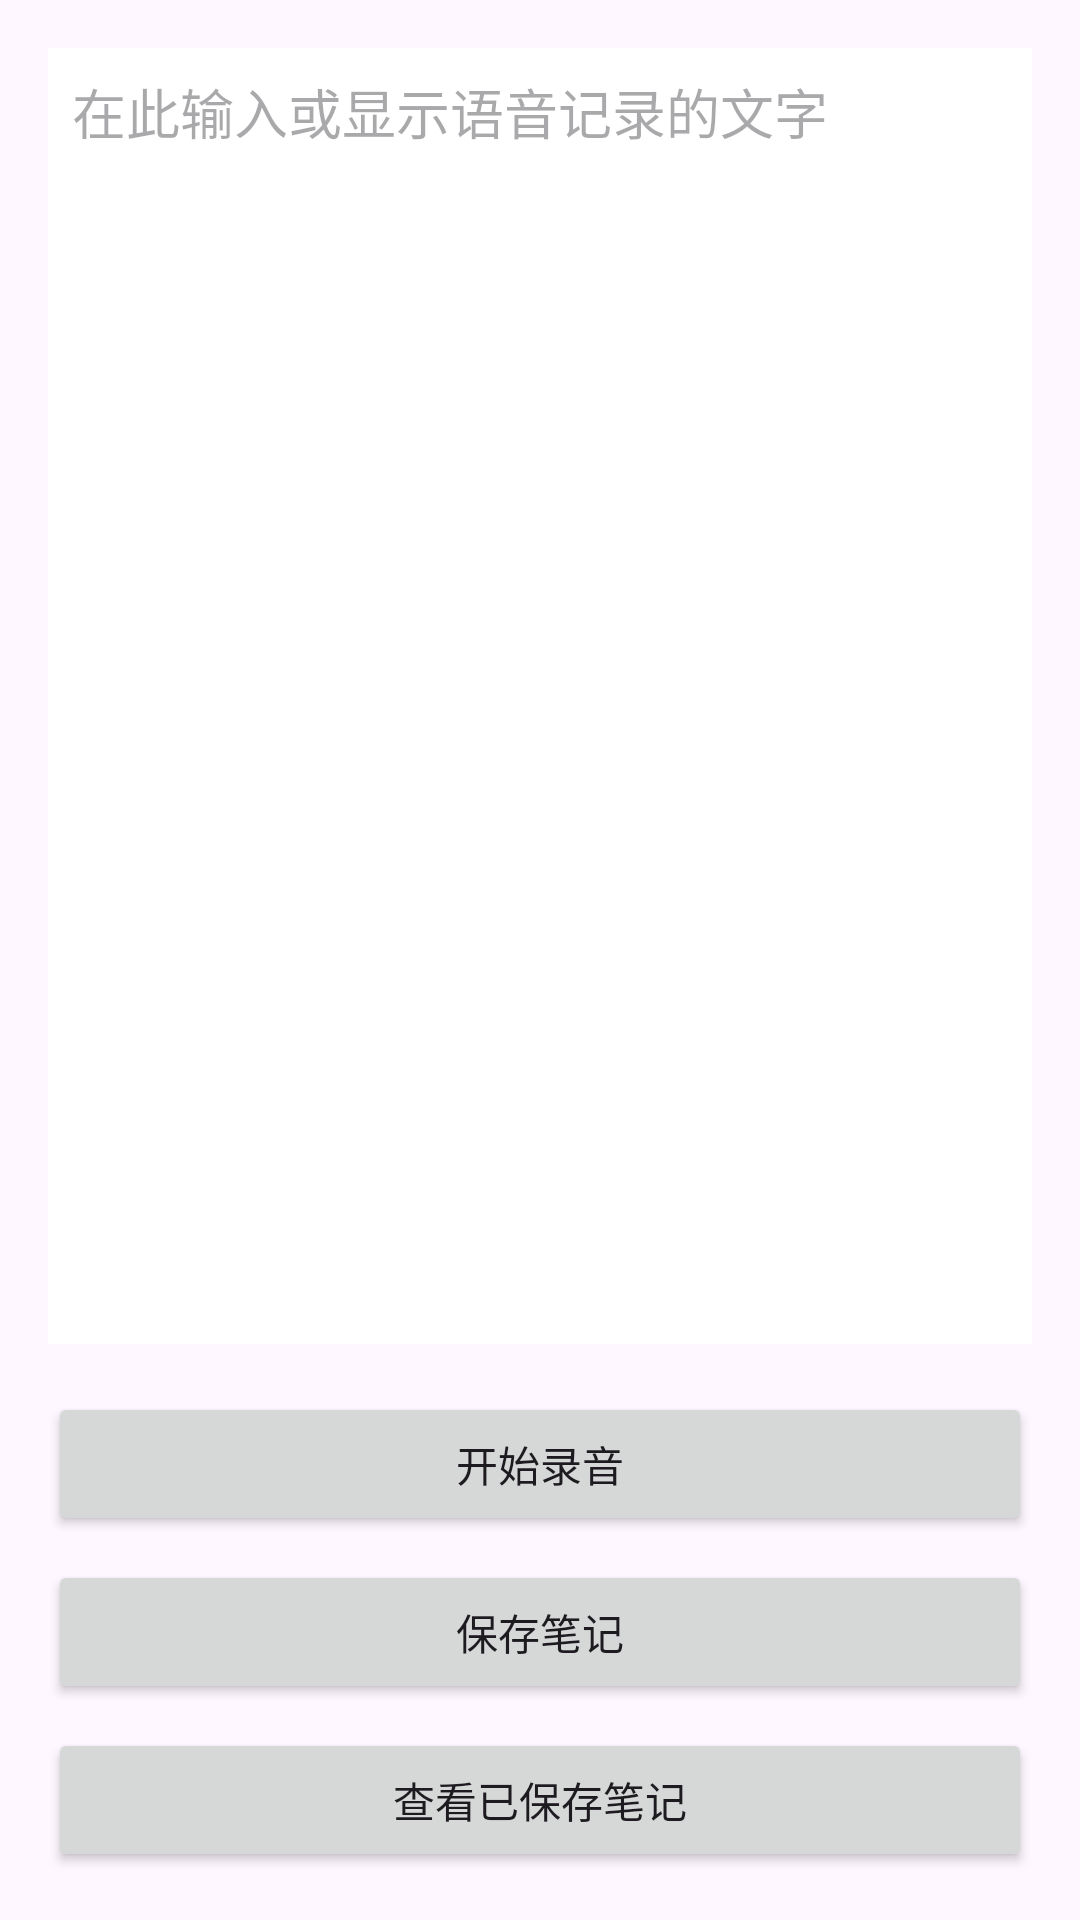

Here is an Android app screen rendered from its layout file. Give the layout XML and the strings, colors and styles it references.
<!-- AndroidManifest.xml: application theme Theme.NotePlus -->
<!-- res/layout/activity_voice_note.xml -->
<?xml version="1.0" encoding="utf-8"?>
<LinearLayout xmlns:android="http://schemas.android.com/apk/res/android"
    android:layout_width="match_parent"
    android:layout_height="match_parent"
    android:orientation="vertical"
    android:padding="16dp">

    <EditText
        android:id="@+id/noteEditText"
        android:layout_width="match_parent"
        android:layout_height="0dp"
        android:layout_weight="1"
        android:gravity="top"
        android:hint="在此输入或显示语音记录的文字"
        android:background="@android:color/white"
        android:padding="8dp"/>

    <Button
        android:id="@+id/recordButton"
        android:layout_width="match_parent"
        android:layout_height="wrap_content"
        android:layout_marginTop="16dp"
        android:text="开始录音"/>

    <Button
        android:id="@+id/saveButton"
        android:layout_width="match_parent"
        android:layout_height="wrap_content"
        android:layout_marginTop="8dp"
        android:text="保存笔记"/>

    <Button
        android:id="@+id/viewNotesButton"
        android:layout_width="match_parent"
        android:layout_height="wrap_content"
        android:layout_marginTop="8dp"
        android:text="查看已保存笔记"/>

</LinearLayout>
<!-- resources referenced by this layout -->
<resources>
  <style name="Theme.NotePlus" parent="Base.Theme.NotePlus" />
  <style name="Base.Theme.NotePlus" parent="Theme.Material3.DayNight.NoActionBar">
  		
  		
  	</style>
</resources>
